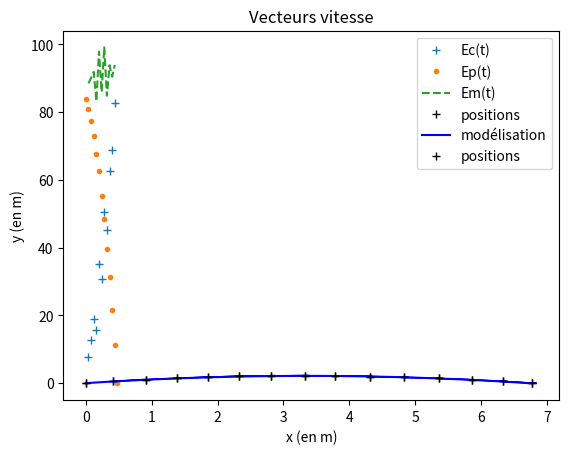

Generate this figure with matplotlib: (Note: this script raises an exception after producing the figure.)
import matplotlib.pyplot as plt
%matplotlib inline
import numpy as np

H = np.array([1.71, 1.65, 1.58, 1.49, 1.38, 1.28, 1.13, 0.99, 0.81, 0.64, 0.44, 0.23, 0.0])
T = np.arange(0, 0.5, 0.04)
print(T, H, sep = '\n')

m = 5.0
g = 9.8
dt = 0.04

V = []
for i in range(1, len(H)-1):
    V.append((H[i+1]-H[i])/dt)
V = np.array(V)

Ec = 0.5*m*V**2 #Ces opérations sont permises par le type array et permettent de construire très rapidement 
Ep = m*g*H      #les tableaux demandés

Em = Ec + Ep[1:-1] #le tableau Ec compte 12 élements, le tableau Ep en compte 13.

plt.plot(T[1:-1], Ec, '+', label = "Ec(t)")
plt.plot(T, Ep, '.', label = "Ep(t)")
plt.plot(T[1:-1], Em, '--', label = "Em(t)")
plt.xlabel("temps (en seconde)")
plt.ylabel("Energie (en Joule)")
plt.title("Représentations des énergies d'une chute libre")
plt.legend()
plt.show()

X = np.array([0, 0.41, 0.91, 1.39, 1.86, 2.33, 2.81, 3.33, 3.79, 4.31, 4.83, 5.36, 5.86, 6.34, 6.77])
Y = np.array([0, 0.52, 1.01, 1.42, 1.77, 2.02, 2.16, 2.19, 2.13, 1.96, 1.71, 1.38, 0.97, 0.50, 0])
dt = 0.1
T = np.arange(0, 1.5, dt)
print(T, X, Y, sep = '\n')

plt.plot(X, Y, 'k+', label = 'positions')

model = np.polyfit(X, Y, 2)
print(f"Modélisation : y(t) = {round(model[0], 2)}x² + {round(model[1], 2)}x")

Ymod = model[0]*X**2 + model[1]*X

plt.plot(X, Ymod, 'b-', label = 'modélisation')

plt.title("Vecteurs déplacement")
plt.xlabel("x (en m)")
plt.ylabel("y (en m)")
plt.title("Modélisation d'un mouvement parabolique")
plt.legend()
plt.show()

Vx, Vy = [], []

for i in range(1, len(X)-1) :
    deltax = X[i+1] - X[i-1]
    deltay = Y[i+1] - Y[i-1]
    deltat = 2 * dt
    Vx.append(deltax/(deltat))
    Vy.append(deltay/(deltat))

plt.plot(X, Y, "k+", label = "positions")

for i in range(len(Vx)) :
    plt.arrow(X[i+1], Y[i+1], Vx[i]*dt, Vy[i]*dt, head_width = 0.05, color = 'blue')

plt.title("Vecteurs vitesse")
plt.xlabel("x (en m)")
plt.ylabel("y (en m)")
plt.legend()
plt.show()

#Rien de nouveau ici, à vous donc d'adapter les scripts précédents.

import matplotlib.pyplot as plt
import numpy as np
from math import *

def trace_trajectoire(f,V0,alpha,h):#Fonction qui permet de tracer la courbe d'une trajectoire
    plt.axis([-1,30,-1,10])
    plt.grid()
    x=np.array([])
    x=np.append(x,np.linspace(0,20,50))
   
    #np.quiver(x,f(V0,alpha,h))
    
    plt.plot(x,f(V0,alpha,h,x),'.',color='red') 
    
    plt.plot([-1,30],[2,2],color='blue')
    
    plt.show()
  
def hauteur(V0,alpha,h,x):#Fonction qui permet de déterminer la hauteur de la trajectoire
    a=-4.9/(V0**2*(cos(alpha*pi/180))**2)
    b=tan(alpha*pi/180)
    c=h
    return a*x**2+b*x+c

def impact(V0,alpha,h,e):#Fonction qui permet par balayage de déterminer le point d'impact avec le sol
    x=0
    y=2
    while y>0.01 :
        x=x+e
        y=hauteur(V0,alpha,h,x)
    return x
    
def service_valide(V0,alpha,a):
    
    if a==1:
        h=1.2
        d=0
    elif a==2:
        h=2.5
        d=0.5
    else:
        h=3
        d=1
    print(round(hauteur(V0,alpha,h,d+9),2))
    trace_trajectoire(hauteur,V0,alpha,h)
    if b=='F':
        if hauteur(V0,alpha,h,d+9)>2.24 and impact(V0,alpha,h,0.01)<18+d:
            print("Le service est valide")
        else:
            print("Le service n'est pas valide")
    elif b=='G':
        if hauteur(V0,alpha,h,d+9)>2.43 and impact(V0,alpha,h,0.01)<18+d:
            print("Le service est valide")
        else:
            print("Le service n'est pas valide")

    
    
#Programme principal
 
V0=float(input("Entrez la valeur de la vitesse initiale :"))
alpha=float(input("Entrez la valeur de l'angle initial :"))
print("Quel est le service effectué par le joueur :")
print("1 : Service à la cuillère")
print("2 : Service flottant :")
print("3 : Service smatché :")
a=int(input("Entrez votre choix :"))
print("C'est un match de filles ou de garçons ?")
print("F : match de filles")
print("G : match de garçons")
b=input("Entrez votre choix :")

service_valide(V0,alpha,a)